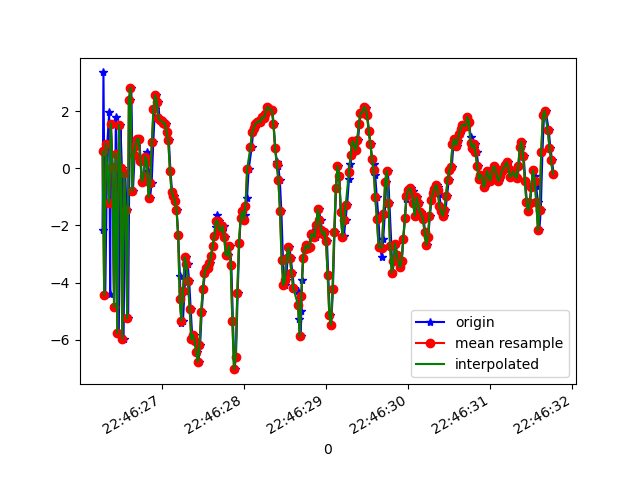

The file beside this chart, header and first rows:
1617835586280, 531229838767217, -2.176052, 0.06645632, -9.291379
1617835586291, 531229857997987, 3.353, 1.033, 4.604
1617835586313, 531229877228757, -4.448, 0.266, 0.415
1617835586338, 531229896459527, 0.8638, 1.735, -8.365
1617835586361, 531229915690297, 1.975, 2.143, 8.865
1617835586373, 531229934921067, -4.393, 1.712, -3.666
1617835586382, 531229954151837, 1.559, 3.072, -5.618
1617835586402, 531229973382607, 0.0572, 3.173, 8.361
1617835586422, 531229992613377, -4.869, 2.729, -4.74
1617835586442, 531230011844147, 1.78, 3.354, -5.217
1617835586459, 531230031074917, -0.7544, 2.819, 8.622
1617835586478, 531230050305687, -5.772, 1.644, -5.475
1617835586497, 531230069536457, 1.509, 2.426, -5.249
1617835586516, 531230088767227, -0.001882, 2.39, 8.99
1617835586536, 531230107997997, -5.96, 1.486, -5.24
1617835586555, 531230127228767, -0.1685, 2.344, -6.425
1617835586573, 531230146459537, -1.466, 1.799, 7.713
1617835586592, 531230165690307, -5.256, 0.6326, -4.802
1617835586612, 531230184921077, 2.392, 1.503, -5.273
1617835586630, 531230204151847, 2.804, 1.172, -0.2637
1617835586650, 531230223382617, -0.7886, 0.8024, -2.016
1617835586671, 531230242613387, 0.4642, 0.776, 0.1512
1617835586687, 531230261844157, 0.787, 1.112, 0.3574
1617835586705, 531230281074927, 1.024, 1.602, 0.4948
1617835586726, 531230300305697, 1.017, 1.725, 0.1621
1617835586745, 531230319536467, 0.2689, 1.413, -0.2164
1617835586764, 531230338767237, -0.4698, 1.584, -0.4544
1617835586782, 531230357998007, -0.2673, 1.205, 0.2656
1617835586802, 531230377228777, 0.4111, 0.724, 1.183
1617835586821, 531230396459547, 0.5714, 0.04972, 1.629
1617835586839, 531230415690317, -0.09874, -0.2267, 1.383
1617835586859, 531230434921087, -1.024, -0.4764, 0.8909
1617835586878, 531230454151857, -0.5073, -0.3686, 0.9726
1617835586898, 531230473382627, 0.913, -0.4959, 1.368
1617835586917, 531230492613397, 2.068, -0.867, 1.773
1617835586934, 531230511844167, 2.558, -0.9968, 1.798
1617835586954, 531230531074937, 2.306, -1.056, 1.476
1617835586976, 531230550305707, 1.762, -1.11, 1.112
1617835586995, 531230569536477, 1.676, -1.559, 0.7269
1617835587011, 531230588767247, 1.651, -2.288, 0.7053
1617835587029, 531230607998017, 1.591, -3.047, 1.136
1617835587048, 531230627228787, 1.556, -3.245, 1.355
1617835587067, 531230646459557, 1.258, -3.37, 1.28
1617835587087, 531230665690327, 0.975, -4.333, 1.085
1617835587107, 531230684921097, -0.09745, -4.898, 0.4601
1617835587126, 531230704151867, -0.8151, -4.92, 0.2703
1617835587145, 531230723382637, -0.9769, -4.658, -0.3516
1617835587164, 531230742613407, -1.136, -3.976, -1.086
1617835587182, 531230761844177, -1.446, -3.232, -1.821
1617835587201, 531230781074947, -2.338, -3.058, -2.471
1617835587222, 531230800305717, -3.777, -3.281, -2.911
1617835587237, 531230819536487, -5.407, -3.503, -3.135
1617835587259, 531230838767257, -5.337, -2.439, -3.222
1617835587278, 531230857998027, -4.294, -1.403, -3.328
1617835587296, 531230877228797, -3.121, -0.433, -3.765
1617835587316, 531230896459567, -3.351, 0.02414, -4.152
1617835587335, 531230915690337, -3.961, 0.7011, -4.507
1617835587353, 531230934921107, -4.926, 1.871, -4.576
1617835587374, 531230954151877, -5.978, 2.734, -4.435
1617835587392, 531230973382647, -5.822, 3.174, -4.554
1617835587411, 531230992613417, -6.042, 3.213, -4.462
... 226 more rows
